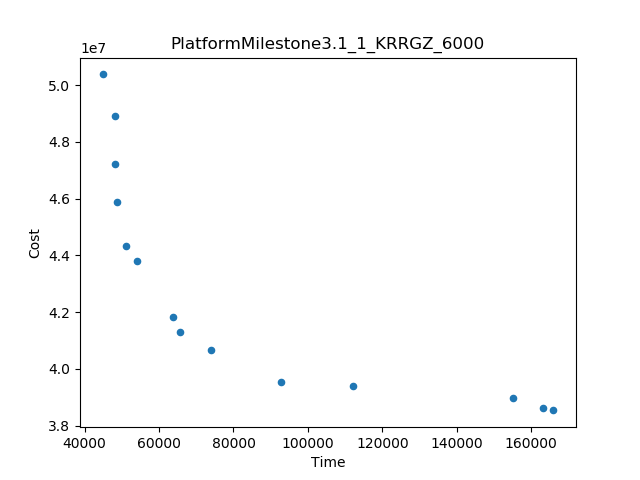

The table this chart was drawn from, first rows:
Time, Cost
165989, 3.85419838767507E7
44828, 5.037337842857143E7
112173, 3.9410812E7
155093, 3.8973792809523806E7
92740, 3.953813771428572E7
74094, 4.066571873015873E7
54167, 4.38130548560655E7
63851, 4.182738153113553E7
48216, 4.8901817149105795E7
48748, 4.587359103174603E7
48288, 4.7234844713208355E7
51170, 4.431671053501401E7
65517, 4.131791649037564E7
163189, 3.862719188888889E7
